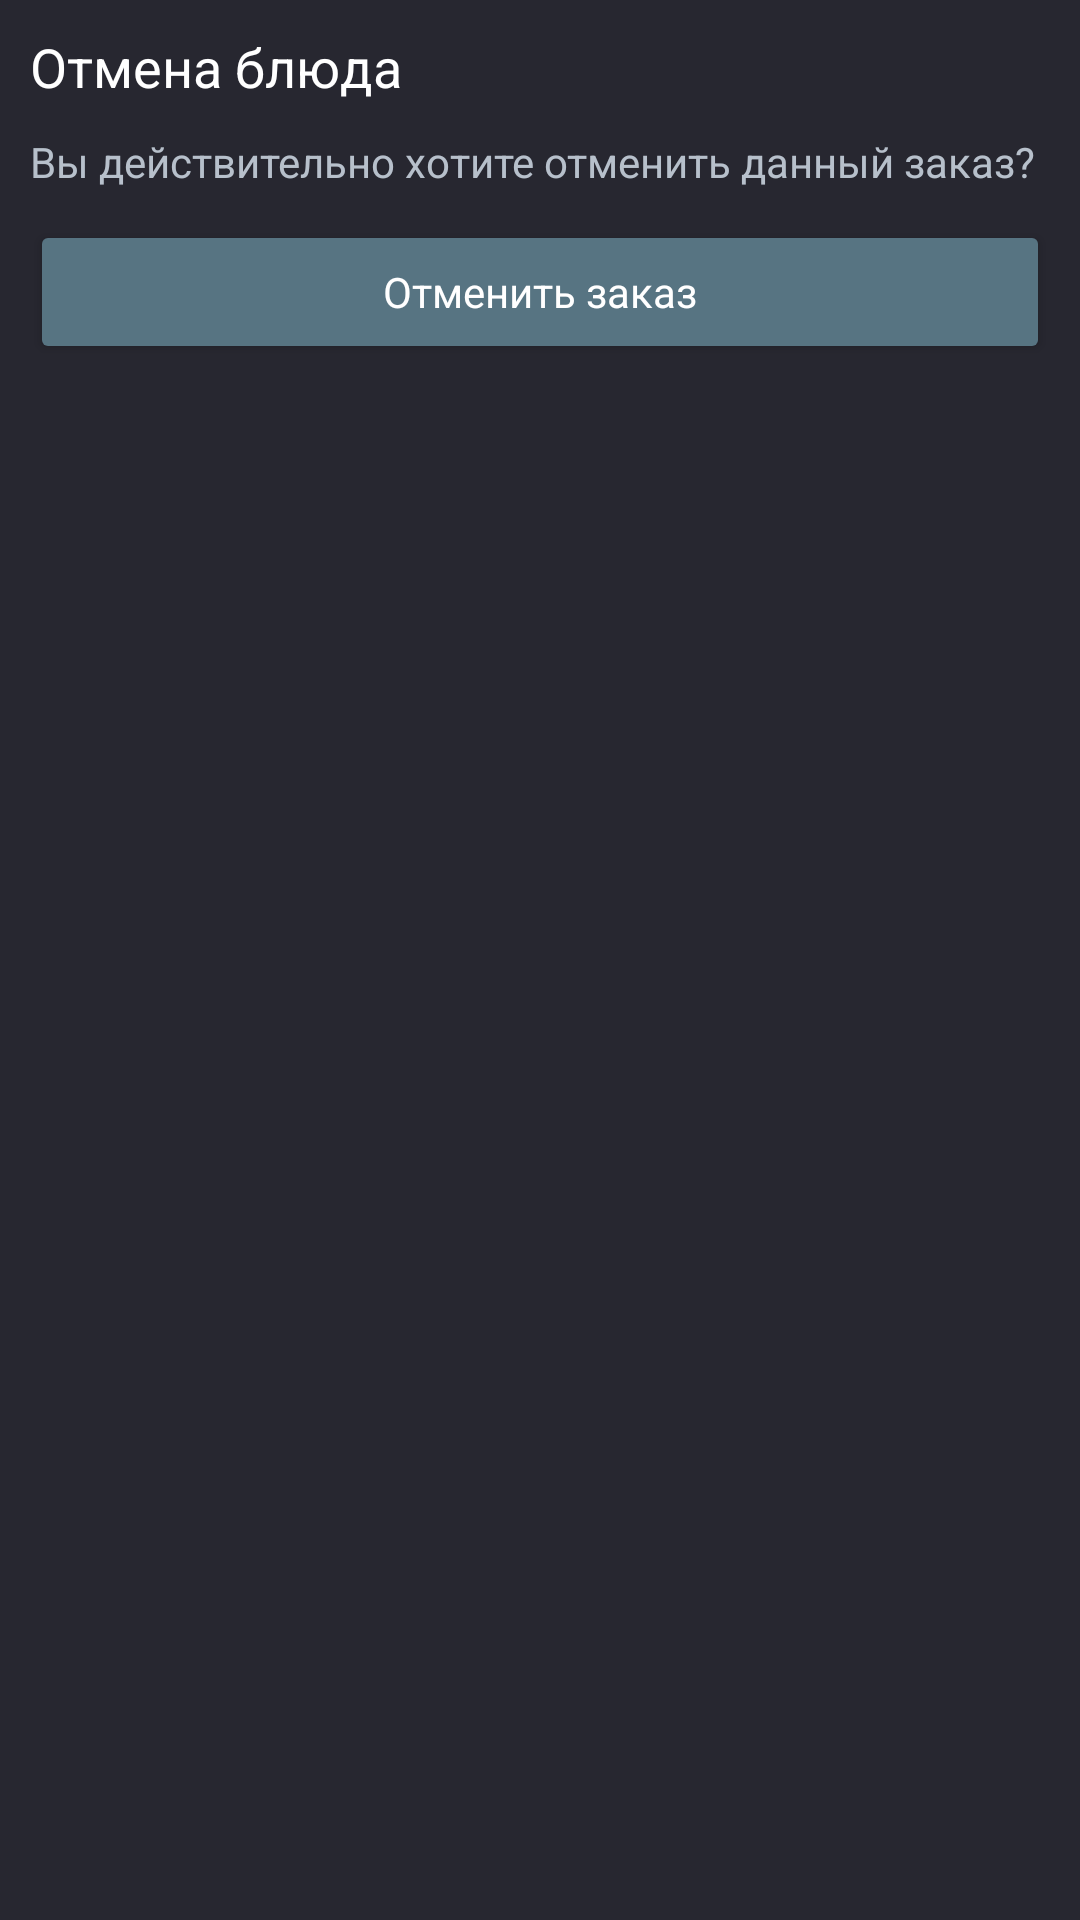

This screen was rendered from an Android layout file. Write that file and the resources it references.
<!-- AndroidManifest.xml: application theme Theme.RestrauntApp -->
<!-- res/layout/bottom_dialog_cook_cancel.xml -->
<?xml version="1.0" encoding="utf-8"?>
<LinearLayout xmlns:android="http://schemas.android.com/apk/res/android"
    android:layout_width="match_parent"
    android:layout_height="wrap_content"
    xmlns:app="http://schemas.android.com/apk/res-auto"
    xmlns:tools="http://schemas.android.com/tools"
    android:padding="10dp"
    android:background="@color/borders"
    android:orientation="vertical"
    android:elevation="10dp"
    app:behavior_hideable="false"
    app:behavior_peekHeight="0dp"
    app:layout_behavior="@string/bottom_sheet_behavior">

    <TextView
        android:id="@+id/txtTitle"
        android:text="Отмена блюда"
        android:textSize="18sp"
        android:layout_width="match_parent"
        android:layout_height="wrap_content"/>

    <TextView
        android:layout_marginTop="10dp"
        android:textColor="@color/text"
        android:text="Вы действительно хотите отменить данный заказ?"
        android:layout_width="match_parent"
        android:layout_height="wrap_content"/>

    <Button
        android:id="@+id/btnDone"
        android:text="Отменить заказ"
        android:layout_marginTop="10dp"
        style="@style/ButtonStyle"
        />


</LinearLayout>
<!-- resources referenced by this layout -->
<resources>
  <color name="borders">#272730</color>
  <color name="text">#B7C0CB</color>
  <style name="ButtonStyle">
          <item name="android:textAllCaps">false</item>
          <item name="android:textColor">@color/white</item>
          <item name="android:backgroundTint">@color/osn</item>
          <item name="android:layout_width">match_parent</item>
          <item name="android:layout_height">wrap_content</item>
      </style>
  <style name="Theme.RestrauntApp" parent="Theme.MaterialComponents.Light.NoActionBar">
          <item name="colorPrimary">@color/text</item>
          <item name="colorPrimaryVariant">@color/white</item>
          <item name="colorOnPrimary">@color/white</item>
          
          <item name="colorSecondary">@color/white</item>
          <item name="colorSecondaryVariant">@color/white</item>
          <item name="colorOnSecondary">@color/white</item>
          
          <item name="android:statusBarColor">@color/borders</item>
          <item name="android:textColor">@color/white</item>
          
          <item name="otpViewStyle">@style/OtpWidget.OtpView</item>
  
          <item name="textInputStyle">@style/TextInputLayout</item>
          <item name="colorOnSurface">@color/text</item>
          <item name="colorError">@color/red</item>
          <item name="boxStrokeColor">@color/text</item>
          <item name="fontFamily">@font/gilroy</item>
      </style>
  <color name="white">#FFFFFFFF</color>
  <color name="osn">#577482</color>
  <style name="OtpWidget.OtpView" parent="Widget.AppCompat.EditText">
          <item name="android:background">@null</item>
          <item name="android:minHeight">0dp</item>
          <item name="android:maxLines">1</item>
      </style>
  <style name="TextInputLayout" parent="Widget.MaterialComponents.TextInputLayout.OutlinedBox">
          <item name="android:layout_marginTop">10dp</item>
          <item name="android:layout_width">match_parent</item>
          <item name="android:layout_height">wrap_content</item>
          <item name="boxStrokeColor">@color/selector_edtbox</item>
          <item name="hintTextColor">@color/text</item>
          <item name="colorOnSurface">@color/white</item>
      </style>
  <color name="red">#F14C4C</color>
</resources>
